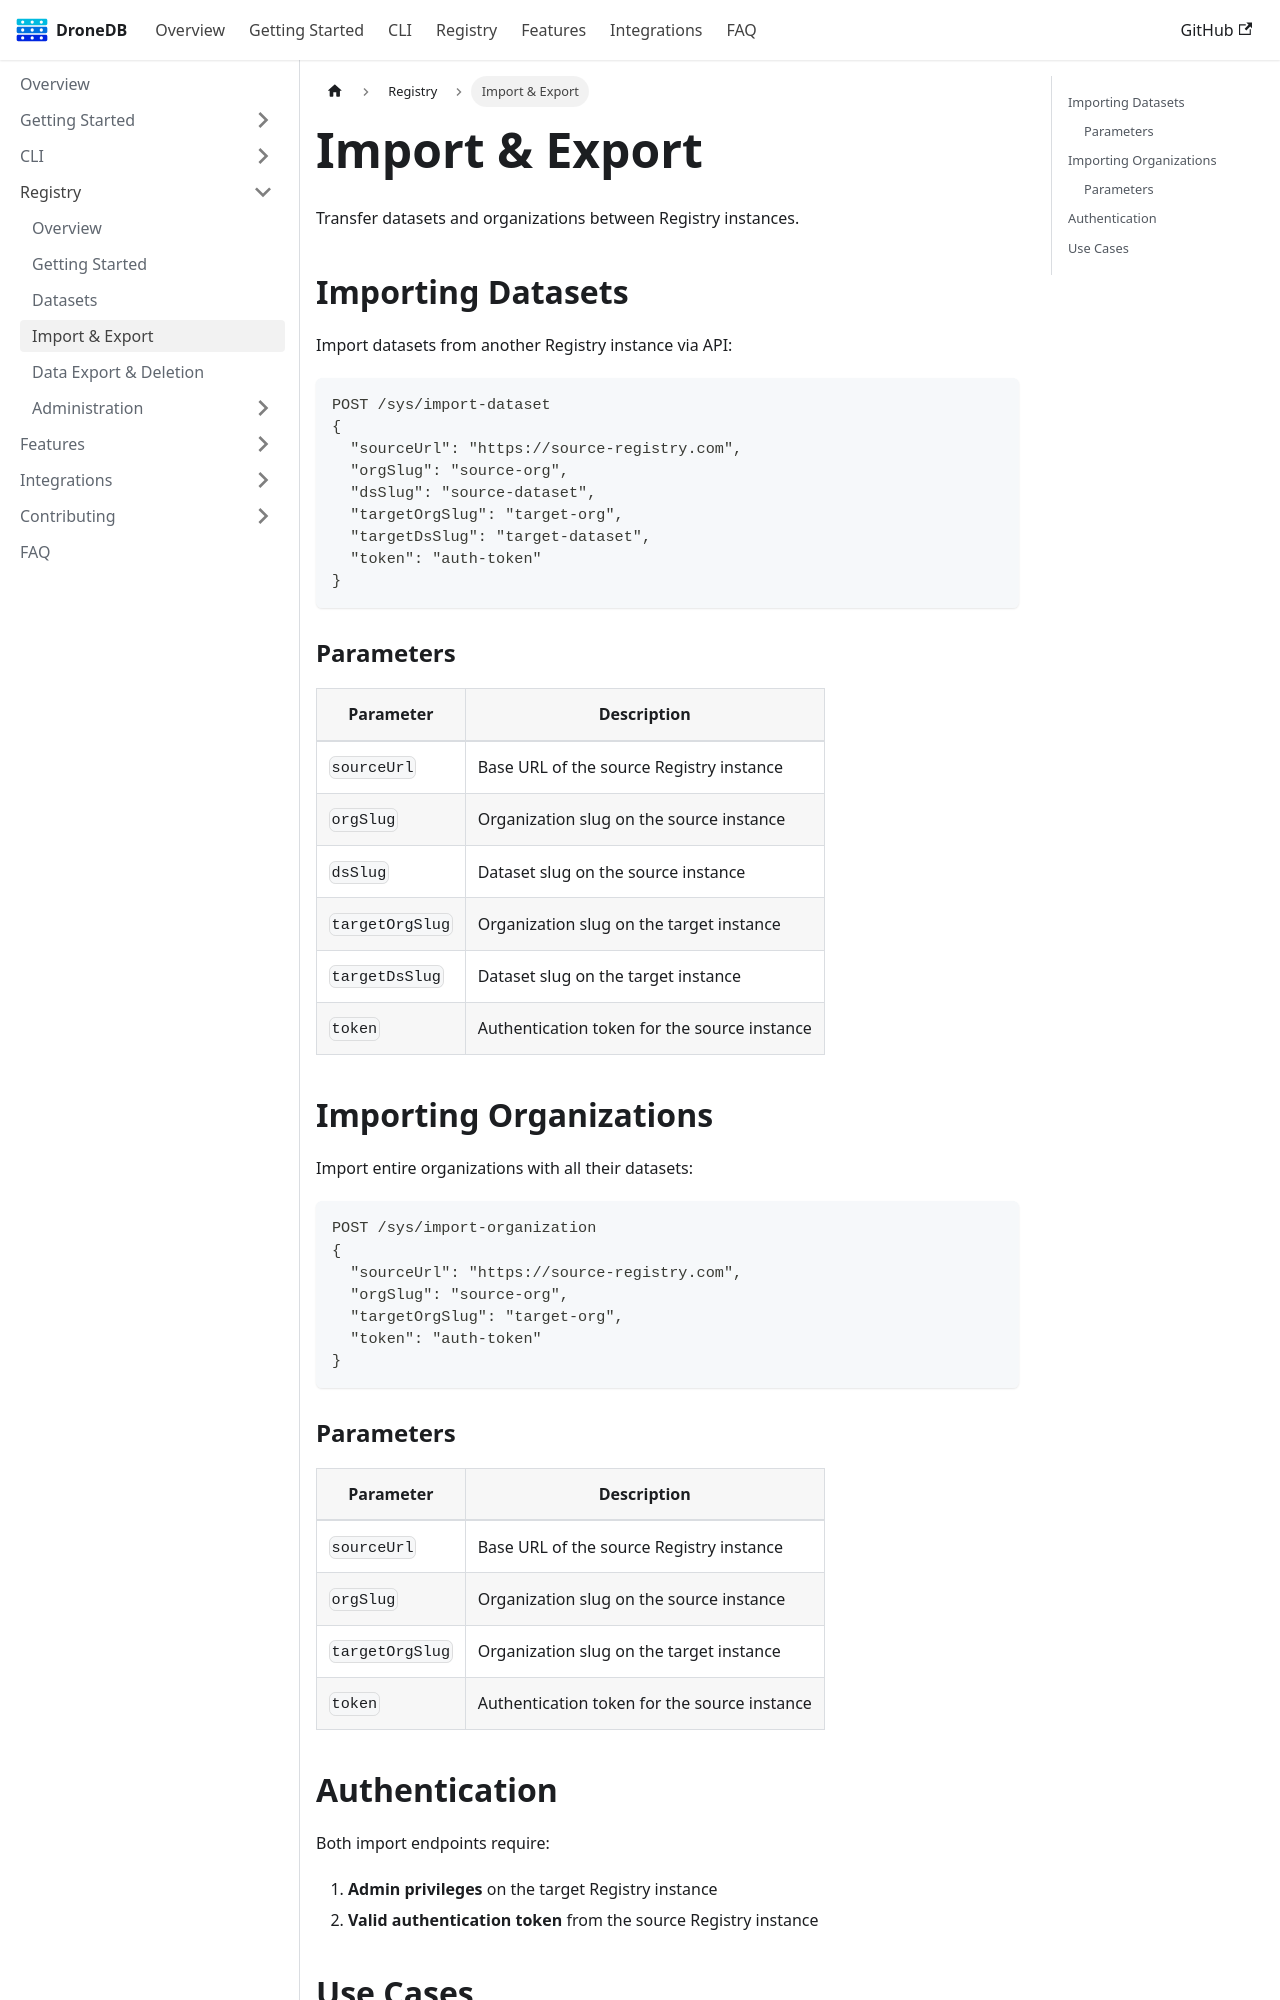

repository: DroneDB/docs · page: docs/registry/import-export.html · generator: docusaurus

---
sidebar_position: 6
sidebar_label: Import & Export
---

# Import & Export

Transfer datasets and organizations between Registry instances.

## Importing Datasets

Import datasets from another Registry instance via API:

```bash
POST /sys/import-dataset
{
  "sourceUrl": "https://source-registry.com",
  "orgSlug": "source-org",
  "dsSlug": "source-dataset",
  "targetOrgSlug": "target-org",
  "targetDsSlug": "target-dataset",
  "token": "auth-token"
}
```

### Parameters

| Parameter | Description |
|-----------|-------------|
| `sourceUrl` | Base URL of the source Registry instance |
| `orgSlug` | Organization slug on the source instance |
| `dsSlug` | Dataset slug on the source instance |
| `targetOrgSlug` | Organization slug on the target instance |
| `targetDsSlug` | Dataset slug on the target instance |
| `token` | Authentication token for the source instance |

## Importing Organizations

Import entire organizations with all their datasets:

```bash
POST /sys/import-organization
{
  "sourceUrl": "https://source-registry.com",
  "orgSlug": "source-org",
  "targetOrgSlug": "target-org",
  "token": "auth-token"
}
```

### Parameters

| Parameter | Description |
|-----------|-------------|
| `sourceUrl` | Base URL of the source Registry instance |
| `orgSlug` | Organization slug on the source instance |
| `targetOrgSlug` | Organization slug on the target instance |
| `token` | Authentication token for the source instance |
